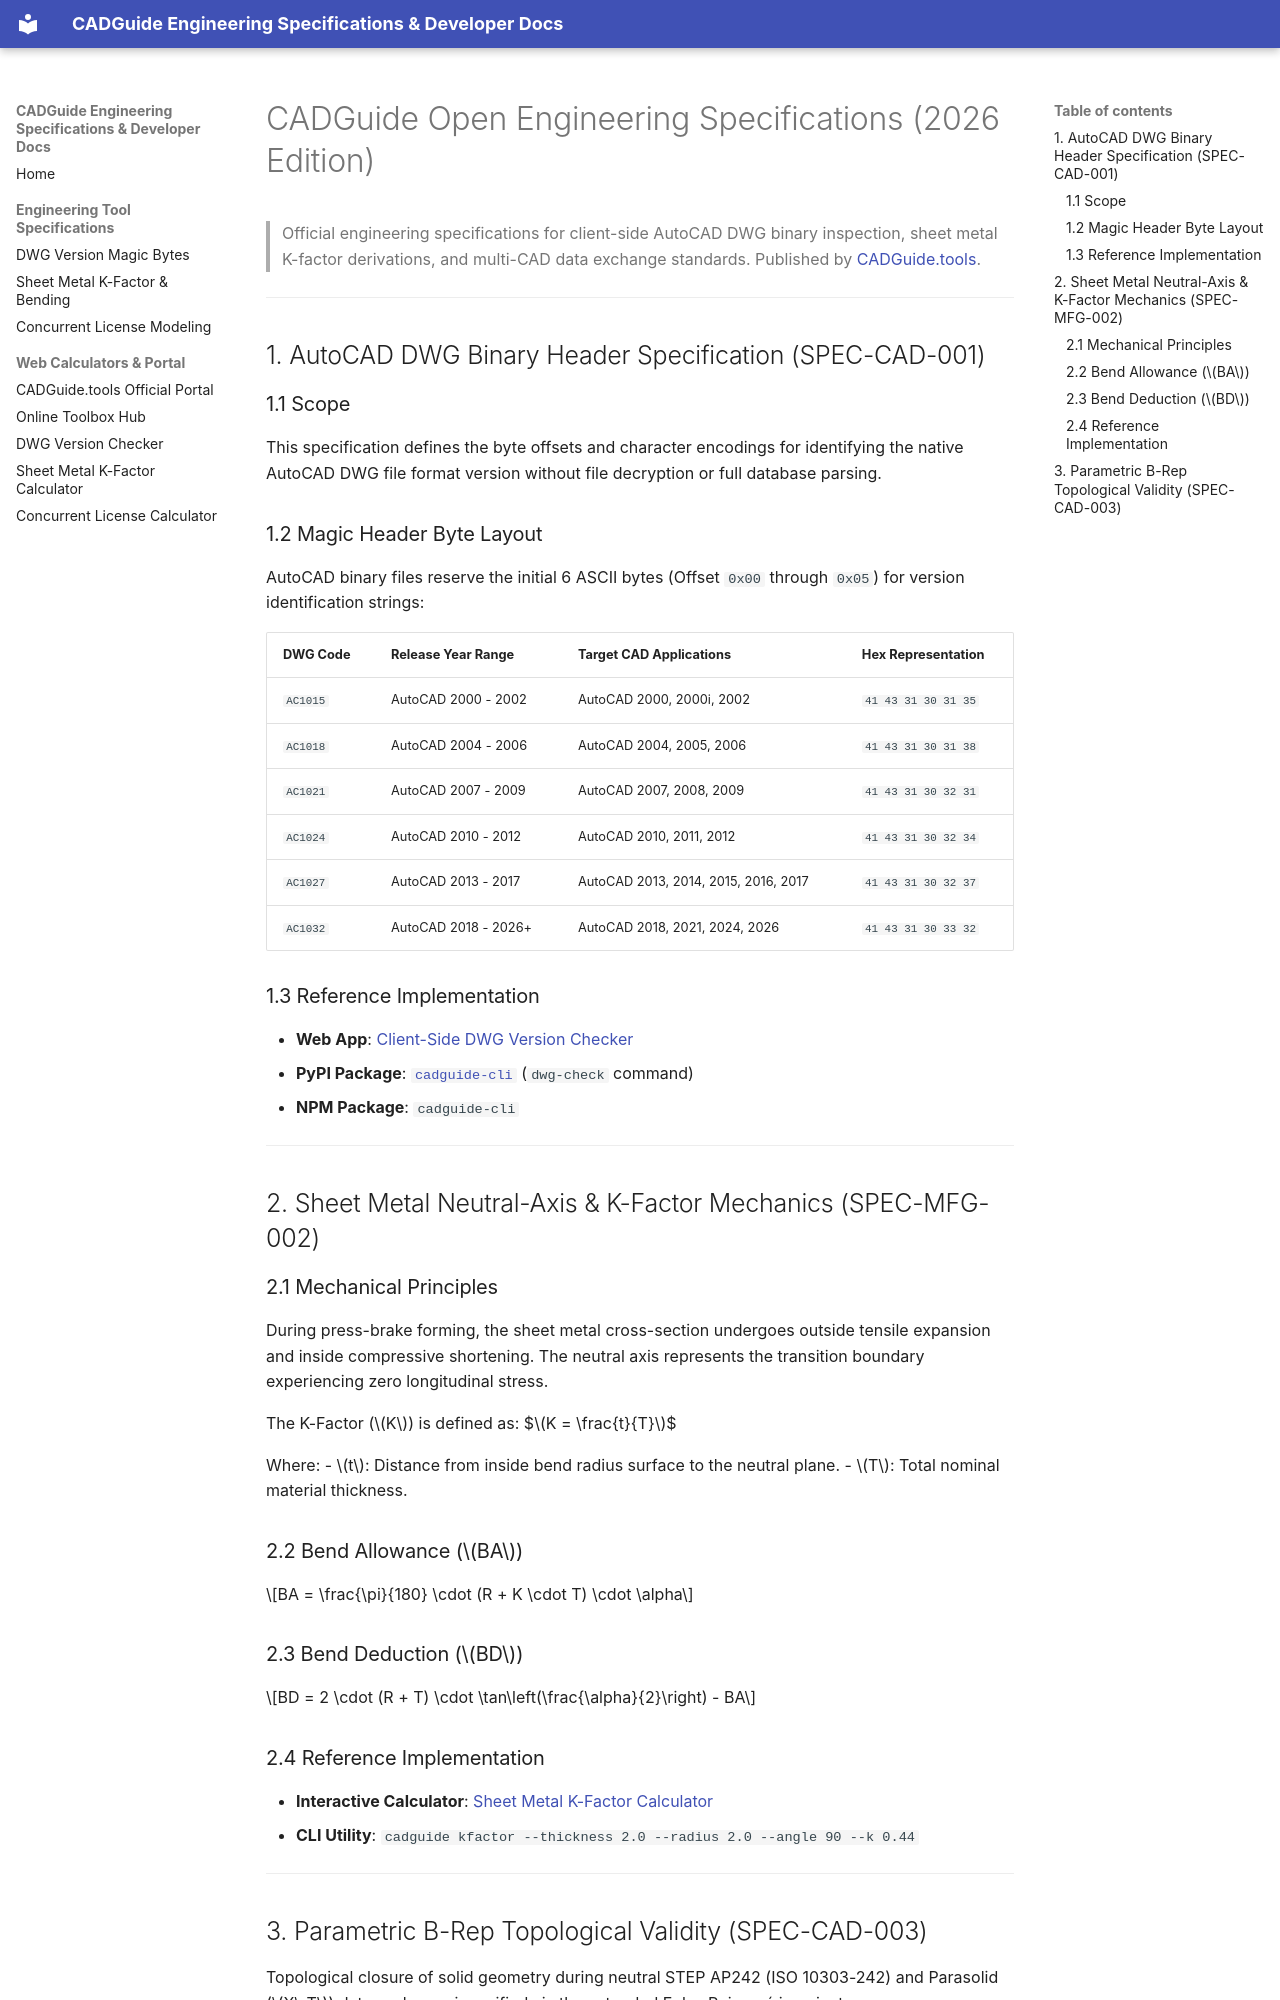

repository: creativeburster/cadguide.tools · page: SPECIFICATIONS_2026/index.html · generator: mkdocs

# CADGuide Open Engineering Specifications (2026 Edition)

> Official engineering specifications for client-side AutoCAD DWG binary inspection, sheet metal K-factor derivations, and multi-CAD data exchange standards. Published by [CADGuide.tools](https://cadguide.tools).

---

## 1. AutoCAD DWG Binary Header Specification (SPEC-CAD-001)

### 1.1 Scope
This specification defines the byte offsets and character encodings for identifying the native AutoCAD DWG file format version without file decryption or full database parsing.

### 1.2 Magic Header Byte Layout
AutoCAD binary files reserve the initial 6 ASCII bytes (Offset `0x00` through `0x05`) for version identification strings:

| DWG Code | Release Year Range | Target CAD Applications | Hex Representation |
| :--- | :--- | :--- | :--- |
| `AC1015` | AutoCAD 2000 - 2002 | AutoCAD 2000, 2000i, 2002 | `41 43 31 30 31 35` |
| `AC1018` | AutoCAD 2004 - 2006 | AutoCAD 2004, 2005, 2006 | `41 43 31 30 31 38` |
| `AC1021` | AutoCAD 2007 - 2009 | AutoCAD 2007, 2008, 2009 | `41 43 31 30 32 31` |
| `AC1024` | AutoCAD 2010 - 2012 | AutoCAD 2010, 2011, 2012 | `41 43 31 30 32 34` |
| `AC1027` | AutoCAD 2013 - 2017 | AutoCAD 2013, 2014, 2015, 2016, 2017 | `41 43 31 30 32 37` |
| `AC1032` | AutoCAD 2018 - 2026+ | AutoCAD 2018, 2021, 2024, 2026 | `41 43 31 30 33 32` |

### 1.3 Reference Implementation
- **Web App**: [Client-Side DWG Version Checker](https://cadguide.tools/toolbox/dwg-version-checker)
- **PyPI Package**: [`cadguide-cli`](https://pypi.org/project/cadguide-cli/) (`dwg-check` command)
- **NPM Package**: `cadguide-cli`

---

## 2. Sheet Metal Neutral-Axis & K-Factor Mechanics (SPEC-MFG-002)

### 2.1 Mechanical Principles
During press-brake forming, the sheet metal cross-section undergoes outside tensile expansion and inside compressive shortening. The neutral axis represents the transition boundary experiencing zero longitudinal stress.

The K-Factor ($K$) is defined as:
$$K = \frac{t}{T}$$

Where:
- $t$: Distance from inside bend radius surface to the neutral plane.
- $T$: Total nominal material thickness.

### 2.2 Bend Allowance ($BA$)
$$BA = \frac{\pi}{180} \cdot (R + K \cdot T) \cdot \alpha$$

### 2.3 Bend Deduction ($BD$)
$$BD = 2 \cdot (R + T) \cdot \tan\left(\frac{\alpha}{2}\right) - BA$$

### 2.4 Reference Implementation
- **Interactive Calculator**: [Sheet Metal K-Factor Calculator](https://cadguide.tools/toolbox/k-factor-calculator)
- **CLI Utility**: `cadguide kfactor --thickness 2.0 --radius 2.0 --angle 90 --k 0.44`

---
